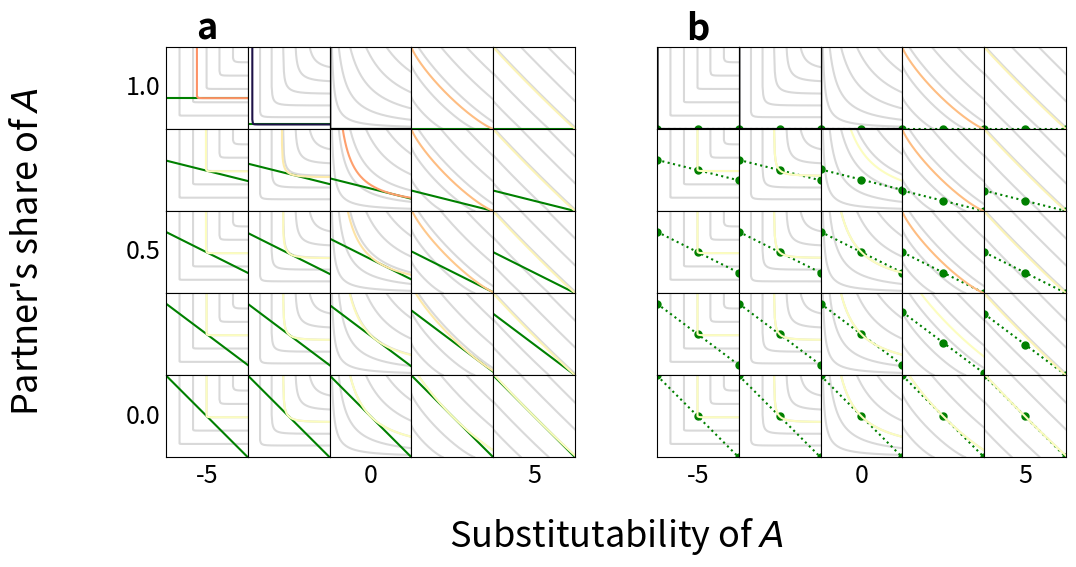

This figure's Python source:
#! /usr/bin/env python

import matplotlib.pyplot as plt
import matplotlib.gridspec as gridspec
from matplotlib import cm
from matplotlib.colors import ListedColormap
import numpy as np
import time

start_time = time.perf_counter ()

alpha = 0.5
R1 = 2.0
R2 = 2.0
a1max = 1.0
a2max = 1.0
npoints_ic = 128

num = 5     # Number of subplot rows and columns
n_ic = 5    # Number of indifference curves
every = int(num/2)
minlog_es = -5.0
maxlog_es = 5.0
mingiven = 0.0
maxgiven = 1.0

def fitness(x, y, given, rho):
    q1 = (1.0 - y)*R1
    q2 = y*R2*(1.0 - given) + x*R2*given
    w = q1*q2
    mask = (w > 0.0) & (rho == 0.0)
    w[mask] = pow(q1[mask], alpha)*pow(q2[mask], 1.0 - alpha)
    mask = (w > 0.0) & (rho < 0.0)
    w[mask] = alpha*pow(q1[mask], rho[mask]) + (1.0 - alpha)*pow(q2[mask], rho[mask])
    mask = (w > 0.0) & (rho < 0.0)
    w[mask] = pow(w[mask], 1.0/rho[mask])
    mask = (rho > 0.0)
    w[mask] = pow(alpha*pow(q1[mask], rho[mask]) + (1.0 - alpha)*pow(q2[mask], rho[mask]), 1.0/rho[mask])
    return w

def icces(q, w, rho):
    if rho == 0.0:
        q2 = np.piecewise(q, [q == 0.0, q > 0.0], [1000.0, lambda i: pow(w/pow(i, alpha), 1.0/(1.0 - alpha))])
    elif rho < 0.0:
        q2 = np.piecewise(q, [q == 0.0, q > 0.0], [1000.0, lambda i: np.piecewise(i, [pow(w, rho) <= alpha*pow(i, rho), pow(w, rho) > alpha*pow(i, rho)], [1000.0, lambda j: pow((pow(w, rho) - alpha*pow(j, rho))/(1.0 - alpha), 1.0/rho)])])
    else:
        q2 = np.piecewise(q, [pow(w, rho) <= alpha*pow(q, rho), pow(w, rho) > alpha*pow(q, rho)], [-0.1, lambda i: pow((pow(w, rho) - alpha*pow(i, rho))/(1.0 - alpha), 1.0/rho)])
    return q2

R = R2/R1
b = a2max/a1max
a1_budget = np.linspace(0.0, a1max, num=3)
q2_budget = (a2max - b*a1_budget)*R2
q1_budget = a1_budget*R1
q1_ic = np.linspace(0.0, a1max*R1, num=npoints_ic)
ws = np.linspace(2.0/(n_ic + 1), 2.0*n_ic/(n_ic + 1), num=n_ic)
givens = np.linspace(maxgiven, mingiven, num=num)
givens[0] = 0.9999999
log_ess = np.linspace(minlog_es, maxlog_es, num=num)
rhos = 1.0 - 1.0/pow(2, log_ess)
RR, GG = np.meshgrid(rhos, givens)
icss = []
for rho in rhos:
    ics = []
    for w in ws:
        ics.append(icces(q1_ic, w, rho))
    icss.append(ics)

fslabel = 26 # Label font size
fstick = 18 # Tick font size

plt.rcParams['pdf.fonttype'] = 42
plt.rcParams['ps.fonttype'] = 42

fig = plt.figure(figsize=(12, 6), constrained_layout=False) 
fig.supylabel("Partner's share of $\it{A}$", y=0.520, fontsize=fslabel)
fig.supxlabel("Substitutability of $\it{A}$", x=0.525, fontsize=fslabel)

outer_grid = fig.add_gridspec(1, 2, left=0.15, right=0.9, top=0.86, bottom=0.176)

# Indifference curves and continuous budget line

grid = outer_grid[0, 0].subgridspec(num, num, wspace=0, hspace=0)
axs = grid.subplots()

MRT = b*R*(1.0 - givens)
RR, TT = np.meshgrid(rhos, MRT)
Q = R*pow(TT*(1.0 - alpha)/alpha, 1.0/(RR - 1.0))
a2eqss = a2max/(1.0 + Q*b)
weqss = fitness(a2eqss, a2eqss, GG, RR)

for row, given, a2eqs, weqs in zip(axs, givens, a2eqss, weqss):
    budget0 = q2_budget*(1.0 - given)
    for ax, rho, ics, a2eq, weq in zip(row, rhos, icss, a2eqs, weqs):
        for ic in ics:
            ax.plot(q1_ic, ic, c='0.850')
        budget = budget0 + a2eq*R2*given
        ax.plot(q1_budget, budget, c='green')
        ax.plot(q1_ic, icces(q1_ic, weq, rho), c=cm.magma(weq))
        ax.set(xticks=[], yticks=[], xlim=(0, R1*a1max), ylim=(0, R2*a2max))
        ax.set_box_aspect(1)
axs[0, 0].set_title('a', fontsize=fslabel, weight='bold')
for ax, given in zip(axs[::every, 0], givens[::every]):
    ax.set_ylabel(round(given, 1), rotation='horizontal', horizontalalignment='right', verticalalignment='center', fontsize=fstick)
for ax, log_es in zip(axs[-1, ::every], log_ess[::every]):
    ax.set_xlabel(round(log_es), fontsize=fstick)

# Indifference curves and discrete budget line

grid = outer_grid[0, 1].subgridspec(num, num, wspace=0, hspace=0)
axs = grid.subplots()

a2Ds = np.full([num, num], 0.0)
a2Cs = np.full([num, num], a2max/2.0)
Ts = fitness(a2Cs, a2Ds, GG, RR)
Rs = fitness(a2Cs, a2Cs, GG, RR)
Ps = fitness(a2Ds, a2Ds, GG, RR)
Ss = fitness(a2Ds, a2Cs, GG, RR)
xeqss = np.full([num, num], 0.0)
mask = (Ts < Rs) & (Ps < Ss)
xeqss[mask] = 1.0
mask = (Ts > Rs) & (Ps < Ss) & (Rs - Ss - Ts + Ps != 0.0)
xeqss[mask] = (Ps[mask] - Ss[mask])/(Rs[mask] - Ss[mask] - Ts[mask] + Ps[mask])
a2eqss = xeqss*a2max/2.0
weqss = 2.0*(Ts + Ss)*xeqss*(1.0 - xeqss) + Rs*xeqss*xeqss + Ps*(1.0 - xeqss)*(1.0 - xeqss)

for row, given, a2eqs, weqs in zip(axs, givens, a2eqss, weqss):
    budget0 = q2_budget*(1.0 - given)
    for ax, rho, ics, a2eq, weq in zip(row, rhos, icss, a2eqs, weqs):
        for ic in ics:
            ax.plot(q1_ic, ic, c='0.850')
        budget = budget0 + a2eq*R2*given
        if (rho == 0) and (given == 0.75):
            print(weq, a2eq, fitness(np.array([a2eq]), np.array([0.5]), np.array([given]), np.array([rho])))
            print(weq, a2eq, fitness(np.array([a2eq]), np.array([0.0]), np.array([given]), np.array([rho])))
        ax.plot(q1_budget, budget, c='green', marker='o', markersize=5, linestyle='dotted')
        ax.plot(q1_ic, icces(q1_ic, weq, rho), c=cm.magma(weq))
        ax.set(xticks=[], yticks=[], xlim=(0, R1*a1max), ylim=(0, R2*a2max))
        ax.set_box_aspect(1)
axs[0, 0].set_title('b', fontsize=fslabel, weight='bold')
for ax, log_es in zip(axs[-1, ::every], log_ess[::every]):
    ax.set_xlabel(round(log_es), fontsize=fstick)

plt.savefig('icurves.png', dpi=100)
plt.close()

end_time = time.perf_counter ()
print(f'\nTime elapsed: {(end_time - start_time):.2f} seconds')
